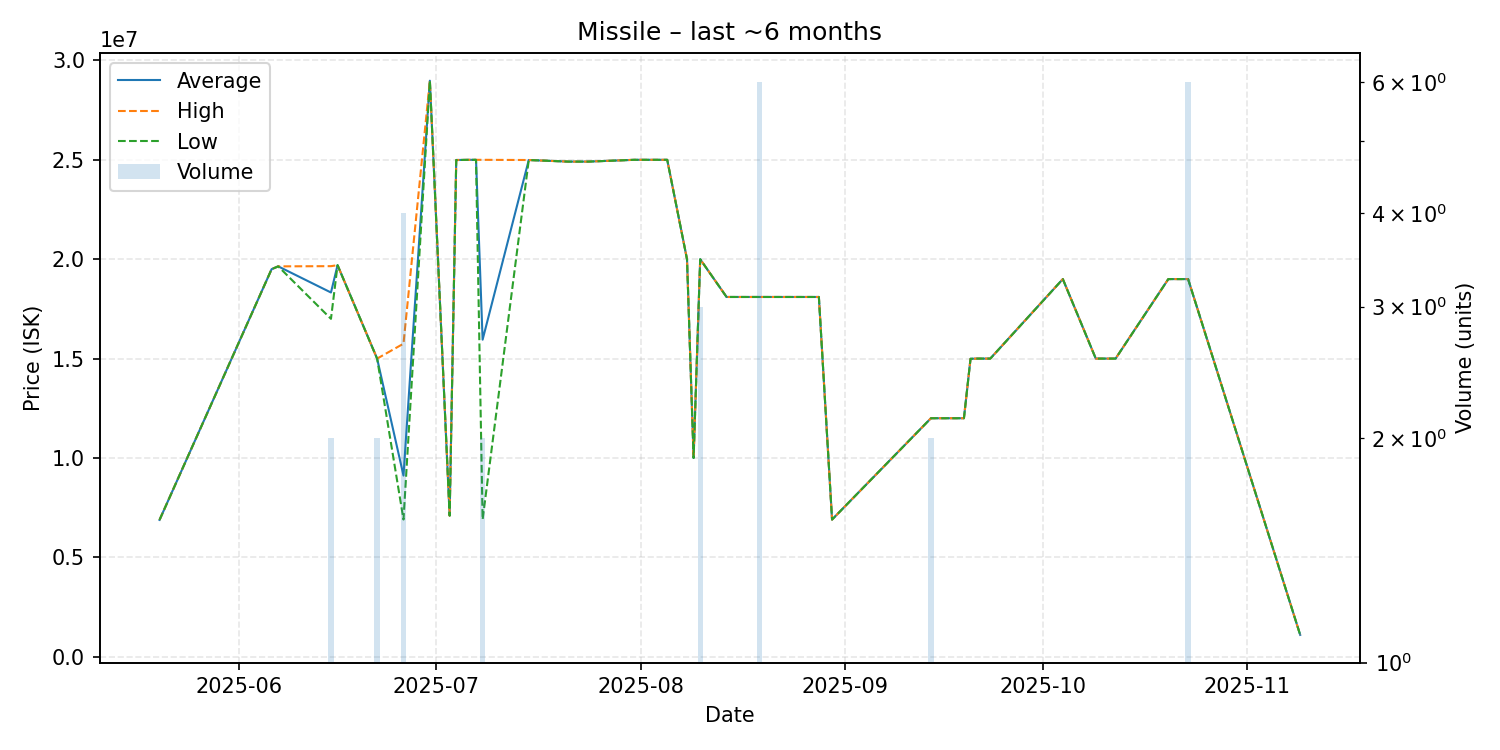

The file beside this chart, header and first rows:
date, average, highest, lowest, order_count, volume
2025-05-20, 6885000, 6885000, 6885000, 1, 1
2025-06-06, 19500000, 19500000, 19500000, 1, 1
2025-06-07, 19640000, 19640000, 19640000, 1, 1
2025-06-15, 18325000, 19650000, 17000000, 2, 2
2025-06-16, 19700000, 19700000, 19700000, 1, 1
2025-06-22, 15000000, 15000000, 15000000, 2, 2
2025-06-26, 9115750, 15750000, 6904000, 3, 4
2025-06-30, 28980000, 28980000, 28980000, 1, 1
2025-07-03, 7100000, 7100000, 7100000, 1, 1
2025-07-04, 24990000, 24990000, 24990000, 1, 1
2025-07-06, 25000000, 25000000, 25000000, 1, 1
2025-07-07, 25000000, 25000000, 25000000, 1, 1
2025-07-08, 15952000, 25000000, 6904000, 2, 2
2025-07-15, 24990000, 24990000, 24990000, 1, 1
2025-07-21, 24910000, 24910000, 24910000, 1, 1
2025-07-24, 24910000, 24910000, 24910000, 1, 1
2025-07-31, 25000000, 25000000, 25000000, 1, 1
2025-08-05, 25000000, 25000000, 25000000, 1, 1
2025-08-08, 20000000, 20000000, 20000000, 1, 1
2025-08-09, 10000000, 10000000, 10000000, 1, 1
2025-08-10, 20000000, 20000000, 20000000, 2, 3
2025-08-14, 18100000, 18100000, 18100000, 1, 1
2025-08-19, 18100000, 18100000, 18100000, 2, 6
2025-08-21, 18100000, 18100000, 18100000, 1, 1
2025-08-22, 18100000, 18100000, 18100000, 1, 1
2025-08-28, 18100000, 18100000, 18100000, 1, 1
2025-08-30, 6901000, 6901000, 6901000, 1, 1
2025-09-14, 12000000, 12000000, 12000000, 2, 2
2025-09-19, 12000000, 12000000, 12000000, 1, 1
2025-09-20, 14990000, 14990000, 14990000, 1, 1
2025-09-21, 15000000, 15000000, 15000000, 1, 1
2025-09-23, 15000000, 15000000, 15000000, 1, 1
2025-10-04, 19000000, 19000000, 19000000, 1, 1
2025-10-09, 15000000, 15000000, 15000000, 1, 1
2025-10-11, 15000000, 15000000, 15000000, 1, 1
2025-10-12, 15000000, 15000000, 15000000, 1, 1
2025-10-20, 19000000, 19000000, 19000000, 1, 1
2025-10-23, 19000000, 19000000, 19000000, 1, 6
2025-11-09, 1101000, 1101000, 1101000, 1, 1
